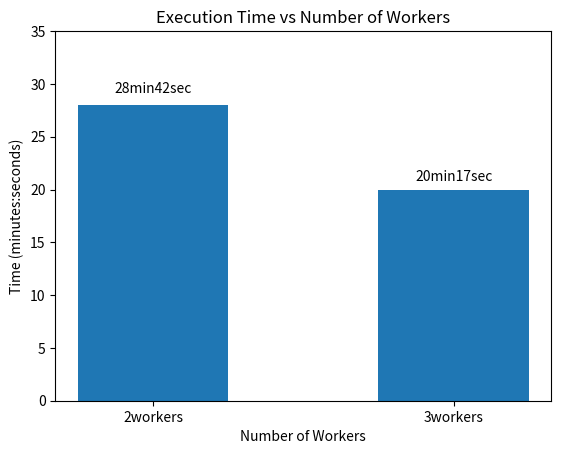

This figure's Python source: (Note: this script raises an exception after producing the figure.)
# # def extract_lines(input_file, output_file, num_lines):
# #     with open(input_file, 'r', encoding='utf-8') as f_input:
# #         lines = f_input.readlines()[:num_lines]
# #
# #     with open(output_file, 'w', encoding='utf-8') as f_output:
# #         f_output.writelines(lines)
# #
# # input_file = './abcnews-date-text.txt'  # 输入文件路径
# # output_file = 'abcnews-9w-text.txt'  # 输出文件路径
# # num_lines = 90000  # 需要提取的行数
#
# # extract_lines(input_file, output_file, num_lines)
#
# # import time
# #
# # def format_time(seconds):
# #     # Convert seconds to hours, minutes, and seconds
# #     hours = int(seconds // 3600)
# #     minutes = int((seconds % 3600) // 60)
# #     remaining_seconds = int(seconds % 60)
# #
# #     return "{} hours {} minutes {} seconds".format(hours, minutes, remaining_seconds)
# #
# # start_time = time.time()
# # print("开始执行...")
# # # 暂停3秒
# # # time.sleep(3)
# # read_time = time.time() - start_time
# # print("Finished extracting title and date information, time elapsed: {}".format(format_time(read_time)))
# #
# # start_time = time.time()
# # print("开始执行...")
# # # 暂停3秒
# # # time.sleep(10)
# # print("继续执行...")
# # aa = time.time() - start_time
# # print("Finished extracting title and date information, time elapsed: {}".format(format_time(aa)))
#
#
# # 读取原始文件并加载数据到内存中
# # def sort_deduplication(file_path):
# #     # f = file_path + '/part-00000'
# #     f = 'a'
# #     data = []
# #     with open(f, 'r') as file:
# #         for line in file:
# #             parts = line.strip().split('\t')
# #             key1, key2 = eval(parts[0])
# #             value = float(parts[1])
# #             data.append(((key1, key2), value))
# #
# #     # 使用集合去重
# #     unique_data = list(set(data))
# #
# #     # 对数据进行排序
# #     sorted_data = sorted(unique_data)
# #
# #     # 将排序后的结果写入原始文件中
# #     with open(f, 'w') as file:
# #         for item in sorted_data:
# #             line = "({}, {})\t{}\n".format(item[0][0], item[0][1], item[1])
# #             file.write(line)
# # a = 1
# # sort_deduplication(a)
#
# #################### 找出不同的元素 ###########
# def find_extra_data(file_a, file_b):
#     with open(file_a, 'r') as file_a:
#         content_a = set(file_a.readlines())
#
#     with open(file_b, 'r') as file_b:
#         content_b = set(file_b.readlines())
#
#     extra_data = content_b - content_a
#
#     for data in extra_data:
#         print(data.strip())
#
# # 示例用法
# file_a_path = 'project3_out-25w_part-00000 (2)'
# file_b_path = 'out/project3_out-25w_part-00000 (1)'
#
# find_extra_data(file_a_path, file_b_path)


##################### 读取指定行的内容 ##############

# def read_lines_from_file(file_path, line_numbers):
#     lines = []
#     with open(file_path, 'r', encoding='utf-8') as file:
#         for line_number, line in enumerate(file):
#             if line_number in line_numbers:
#                 lines.append(line.strip())
#     return lines
#
# line_numbers = [52854,93798]
# file_path = 'data/abcnews-date-text.txt'  # 修改为实际的文件路径
# lines = read_lines_from_file(file_path, line_numbers)
# print(lines)

################# 分析标题长度 #################
import matplotlib.pyplot as plt


# def count_titles_by_length(filename):
#     with open(filename, 'r', encoding='utf-8') as file:
#         lines = file.readlines()
#
#     title_counts = {}
#
#     for line in lines:
#         _, title = line.strip().split(',', 1)  # 将每行数据按逗号分割，获取标题部分
#         words = title.split()  # 使用默认分隔符将标题拆分为单词列表
#
#         word_count = len(words)  # 计算单词数
#
#         if word_count not in title_counts:
#             title_counts[word_count] = 0
#
#         title_counts[word_count] += 1
#
#     return title_counts
#
#
# filename = 'abcnews-date-text.txt'
# title_counts = count_titles_by_length(filename)
#
# # 按长度对标题数量进行排序
# sorted_counts = sorted(title_counts.items(), key=lambda x: x[0])
#
# # 提取长度和数量信息
# lengths = [count[0] for count in sorted_counts]
# counts = [count[1] for count in sorted_counts]
#
# # 打印标题长度及其对应的数量
# for length, count in zip(lengths, counts):
#     print("标题长度为", length, "的数量：", count)
#
# # 绘制柱状图
# plt. bar(lengths, counts)
# plt.xlabel('title length')
# plt.ylabel('quantity')
# plt.title('title length and quantity relationship')
# plt. show()

import matplotlib.pyplot as plt

# 数据
workers = ['2workers', '3workers']
time = [28*60+42, 20*60+17]  # 将时间转换为秒

# 转换时间为分秒形式
time = [divmod(t, 60) for t in time]

# 提取分钟和秒的值
minutes = [t[0] for t in time]
seconds = [t[1] for t in time]

# 绘制柱状图
plt.bar(workers, minutes, width=0.5)

# 添加柱子上的数值标签
for i in range(len(workers)):
    plt.text(workers[i], minutes[i] + seconds[i]/60 + 0.5, '{:02d}min{:02d}sec'.format(minutes[i], seconds[i]), ha='center')

# 设置坐标轴标签
plt.xlabel('Number of Workers')
plt.ylabel('Time (minutes:seconds)')

# 设置标题
plt.title('Execution Time vs Number of Workers')

# 调整边界框高度
plt.ylim(0, max(minutes) + 7)

# 显示图形
plt.savefig('out/Runtime.jpg')
